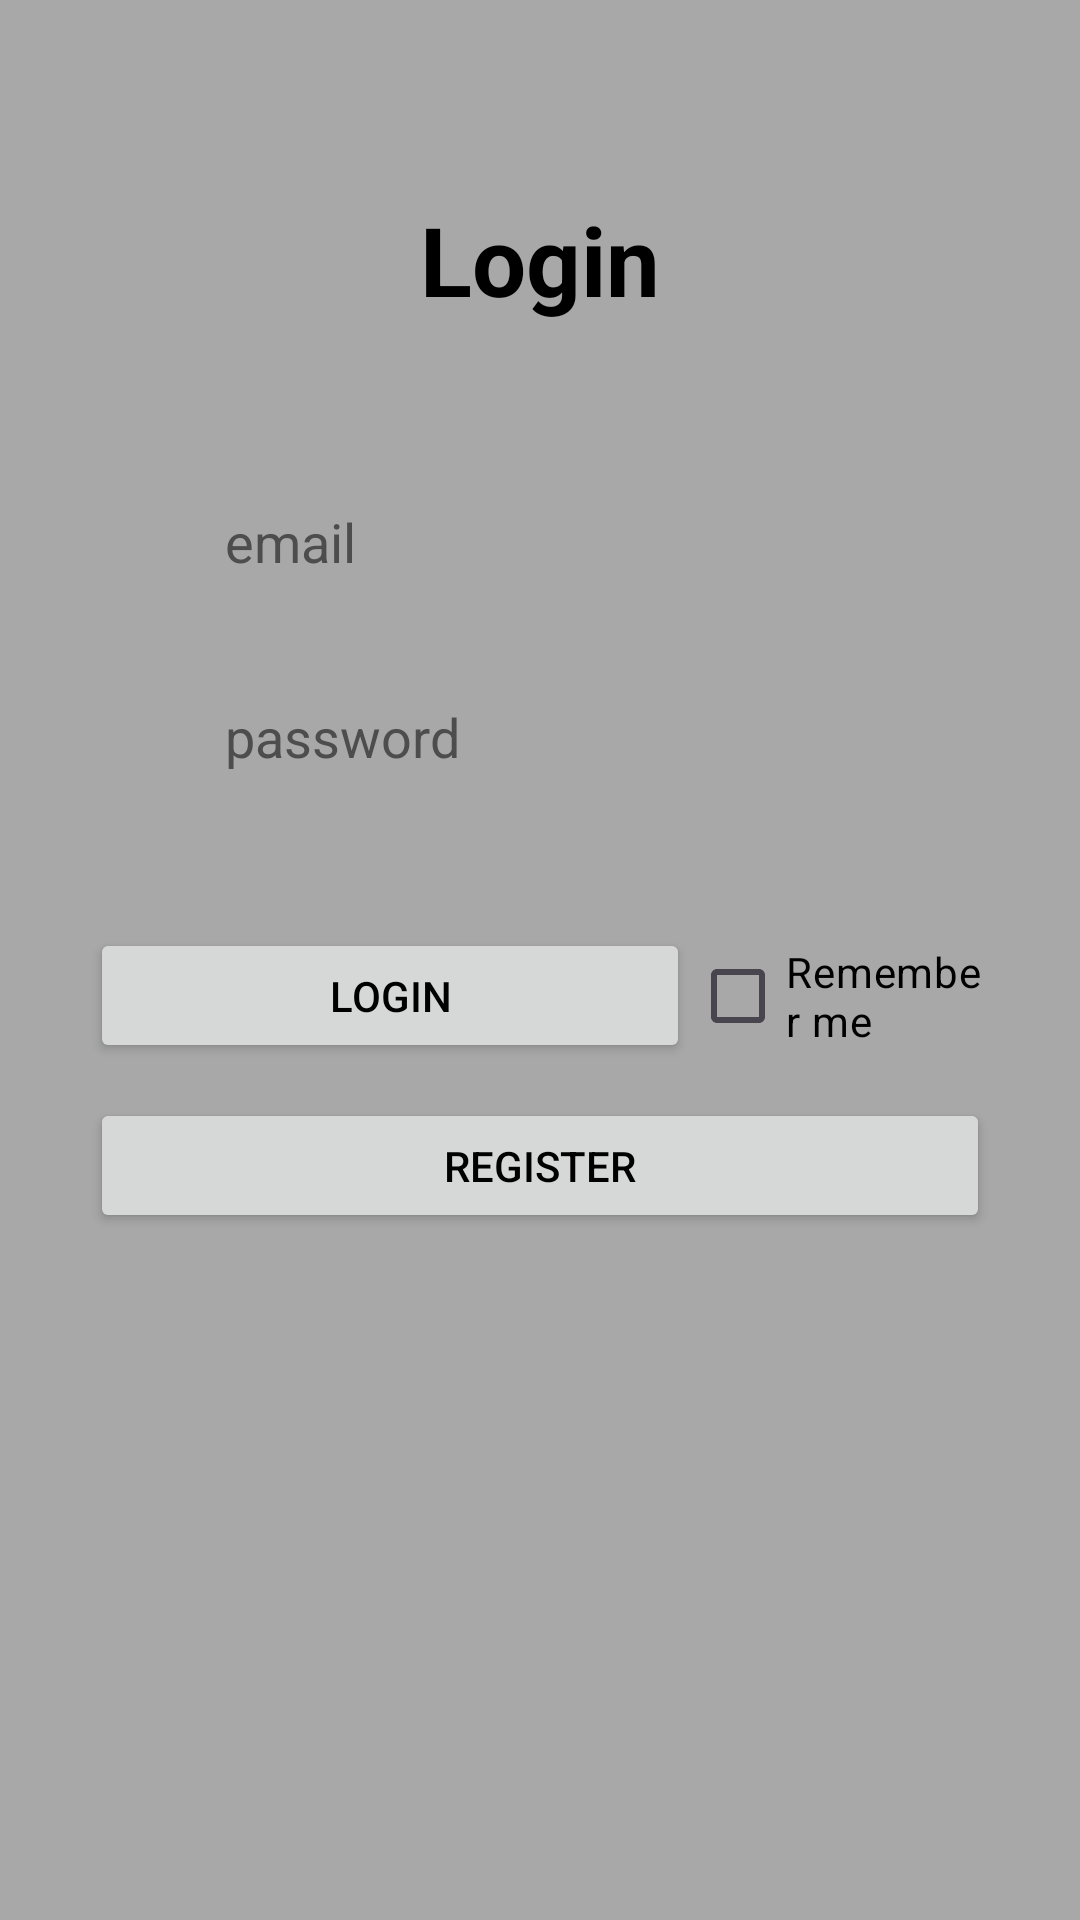

Produce the Android XML layout that renders to this screen, including the resource entries it uses.
<!-- AndroidManifest.xml: application theme Theme.Test7 -->
<!-- res/layout/fragment_login.xml -->
<?xml version="1.0" encoding="utf-8"?>
<LinearLayout xmlns:android="http://schemas.android.com/apk/res/android"
    xmlns:tools="http://schemas.android.com/tools"
    android:layout_width="match_parent"
    android:layout_height="match_parent"
    tools:context=".presenter.screen.login.LoginFragment"
    android:orientation="vertical"
    android:background="@color/slight_grey">

    <androidx.appcompat.widget.AppCompatTextView
        android:layout_width="wrap_content"
        android:layout_height="wrap_content"
        android:textAppearance="@style/header"
        android:text="@string/login"
        android:layout_gravity="center"
        android:layout_marginTop="65dp" />

    <androidx.appcompat.widget.AppCompatEditText
        android:id="@+id/emailEditText"
        android:layout_width="250dp"
        android:layout_height="45dp"
        android:layout_gravity="center_horizontal"
        android:layout_marginTop="50dp"
        android:background="@color/transparent"
        android:hint="@string/email"
        android:paddingStart="20dp"
        android:paddingEnd="20dp"
        android:textColorHint="@color/grey"/>

    <androidx.appcompat.widget.AppCompatEditText
        android:id="@+id/passwordEditText"
        android:layout_width="250dp"
        android:layout_height="45dp"
        android:layout_gravity="center_horizontal"
        android:layout_marginTop="20dp"
        android:background="@color/transparent"
        android:hint="@string/password"
        android:paddingStart="20dp"
        android:paddingEnd="20dp"
        android:textColorHint="@color/grey"
        android:inputType="textPassword"/>

    <androidx.appcompat.widget.LinearLayoutCompat
        android:layout_width="match_parent"
        android:layout_height="wrap_content"
        android:layout_marginHorizontal="30dp"
        android:layout_marginTop="40dp">

        <androidx.appcompat.widget.AppCompatButton
            android:id="@+id/loginBtn"
            android:layout_width="200dp"
            android:layout_height="45dp"
            android:text="@string/login"
            android:textColor="@color/black"
            android:layout_gravity="center_vertical"/>

        <androidx.appcompat.widget.AppCompatCheckBox
            android:id="@+id/rememberMeChkBox"
            android:layout_width="wrap_content"
            android:layout_height="wrap_content"
            android:text="@string/remember_me"
            android:textColor="@color/black"
            android:layout_gravity="center_vertical"
            />

    </androidx.appcompat.widget.LinearLayoutCompat>

    <androidx.appcompat.widget.AppCompatButton
        android:id="@+id/registerBtn"
        android:layout_width="300dp"
        android:layout_height="45dp"
        android:text="@string/register"
        android:layout_gravity="start"
        android:layout_marginStart="30dp"
        android:layout_marginTop="10dp"
        android:textColor="@color/black"/>
    <ProgressBar
        android:id="@+id/progressBar"
        android:layout_width="wrap_content"
        android:layout_height="wrap_content"
        android:layout_gravity="center_horizontal"
        android:layout_marginTop="10dp"
        android:visibility="gone"/>

</LinearLayout>
<!-- resources referenced by this layout -->
<resources>
  <color name="black">#FF000000</color>
  <color name="grey">#4D4D4D</color>
  <color name="slight_grey">#A8A8A8</color>
  <color name="transparent">#00FFFFFF</color>
  <string name="email">email</string>
  <string name="login">Login</string>
  <string name="password">password</string>
  <string name="register">Register</string>
  <string name="remember_me">Remember me</string>
  <style name="header">
          <item name="android:textStyle">bold</item>
          <item name="android:textSize">32sp</item>
      </style>
  <style name="Theme.Test7" parent="Base.Theme.Test7">
      </style>
  <style name="Base.Theme.Test7" parent="Theme.Material3.DayNight.NoActionBar">
  
      </style>
</resources>
